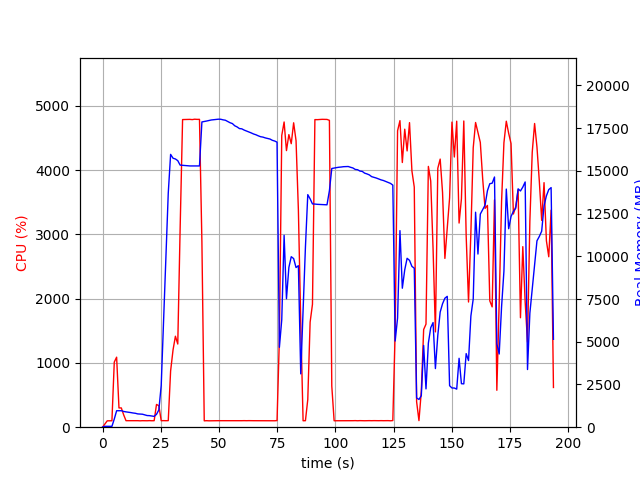

The data file committed next to this chart (first rows):
elapsed_time, nproc, cpu, mem_real, mem_virtual
4.100799560546875e-05, 1, 0.0, 8.68, 2335
1.006, 1, 49.7, 51.02, 649.1
2.014, 1, 99.2, 51.02, 649.1
3.022, 1, 100.3, 51.02, 649.1
4.029, 1, 100.3, 51.02, 649.1
5.036, 1, 1013, 476.7, 4475
6.045, 1, 1090, 963.1, 4990
7.053, 1, 299.8, 963.1, 4990
8.06, 1, 299.8, 964.6, 4990
9.068, 1, 192.5, 921.4, 5006
10.08, 1, 101.3, 896.4, 5006
11.08, 1, 101.3, 878.3, 5006
12.09, 1, 101.3, 856.2, 5006
13.1, 1, 101.3, 831.6, 5006
14.1, 1, 101.3, 814, 5006
15.11, 1, 101.4, 777.5, 5006
16.12, 1, 99.3, 766.6, 5006
17.12, 1, 101.3, 760.3, 5006
18.13, 1, 100.2, 719.1, 5006
19.14, 1, 100.2, 681.9, 5006
20.15, 1, 102.2, 676, 5006
21.15, 1, 100.3, 654.8, 5006
22.16, 1, 101.2, 633.4, 5006
23.17, 1, 354.0, 752.9, 5134
24.18, 1, 334.5, 1013, 7142
25.19, 1, 101.0, 2437, 36712
26.2, 1, 102.1, 6201, 36712
27.21, 1, 101.0, 9949, 36712
28.22, 1, 102.1, 13691, 36712
29.23, 1, 875.7, 15961, 36712
30.28, 1, 1204, 15735, 36712
31.29, 1, 1416, 15693, 36712
32.3, 1, 1294, 15593, 36720
33.31, 1, 3082, 15334, 36720
34.37, 1, 4787, 15323, 36720
35.41, 1, 4787, 15307, 36720
36.45, 1, 4787, 15301, 36720
37.49, 1, 4790, 15285, 36720
38.52, 1, 4786, 15285, 36720
39.56, 1, 4792, 15285, 36720
40.59, 1, 4789, 15285, 36720
41.63, 1, 4790, 15285, 36720
42.66, 1, 2891, 17858, 39284
43.67, 1, 99.2, 17882, 39284
44.68, 1, 101.3, 17912, 39284
45.68, 1, 99.3, 17943, 39284
46.69, 1, 100.2, 17973, 39284
47.7, 1, 100.3, 17989, 39284
48.71, 1, 100.3, 18008, 39284
49.71, 1, 101.3, 18019, 39284
50.72, 1, 101.2, 18017, 39284
51.73, 1, 102.2, 17983, 39284
52.74, 1, 101.3, 17959, 39284
53.74, 1, 101.2, 17888, 39284
54.75, 1, 102.3, 17813, 39284
55.76, 1, 101.2, 17763, 39284
56.76, 1, 102.3, 17635, 39284
57.77, 1, 102.0, 17568, 39284
58.78, 1, 101.1, 17471, 39284
59.79, 1, 101.1, 17456, 39284
... 132 more rows
